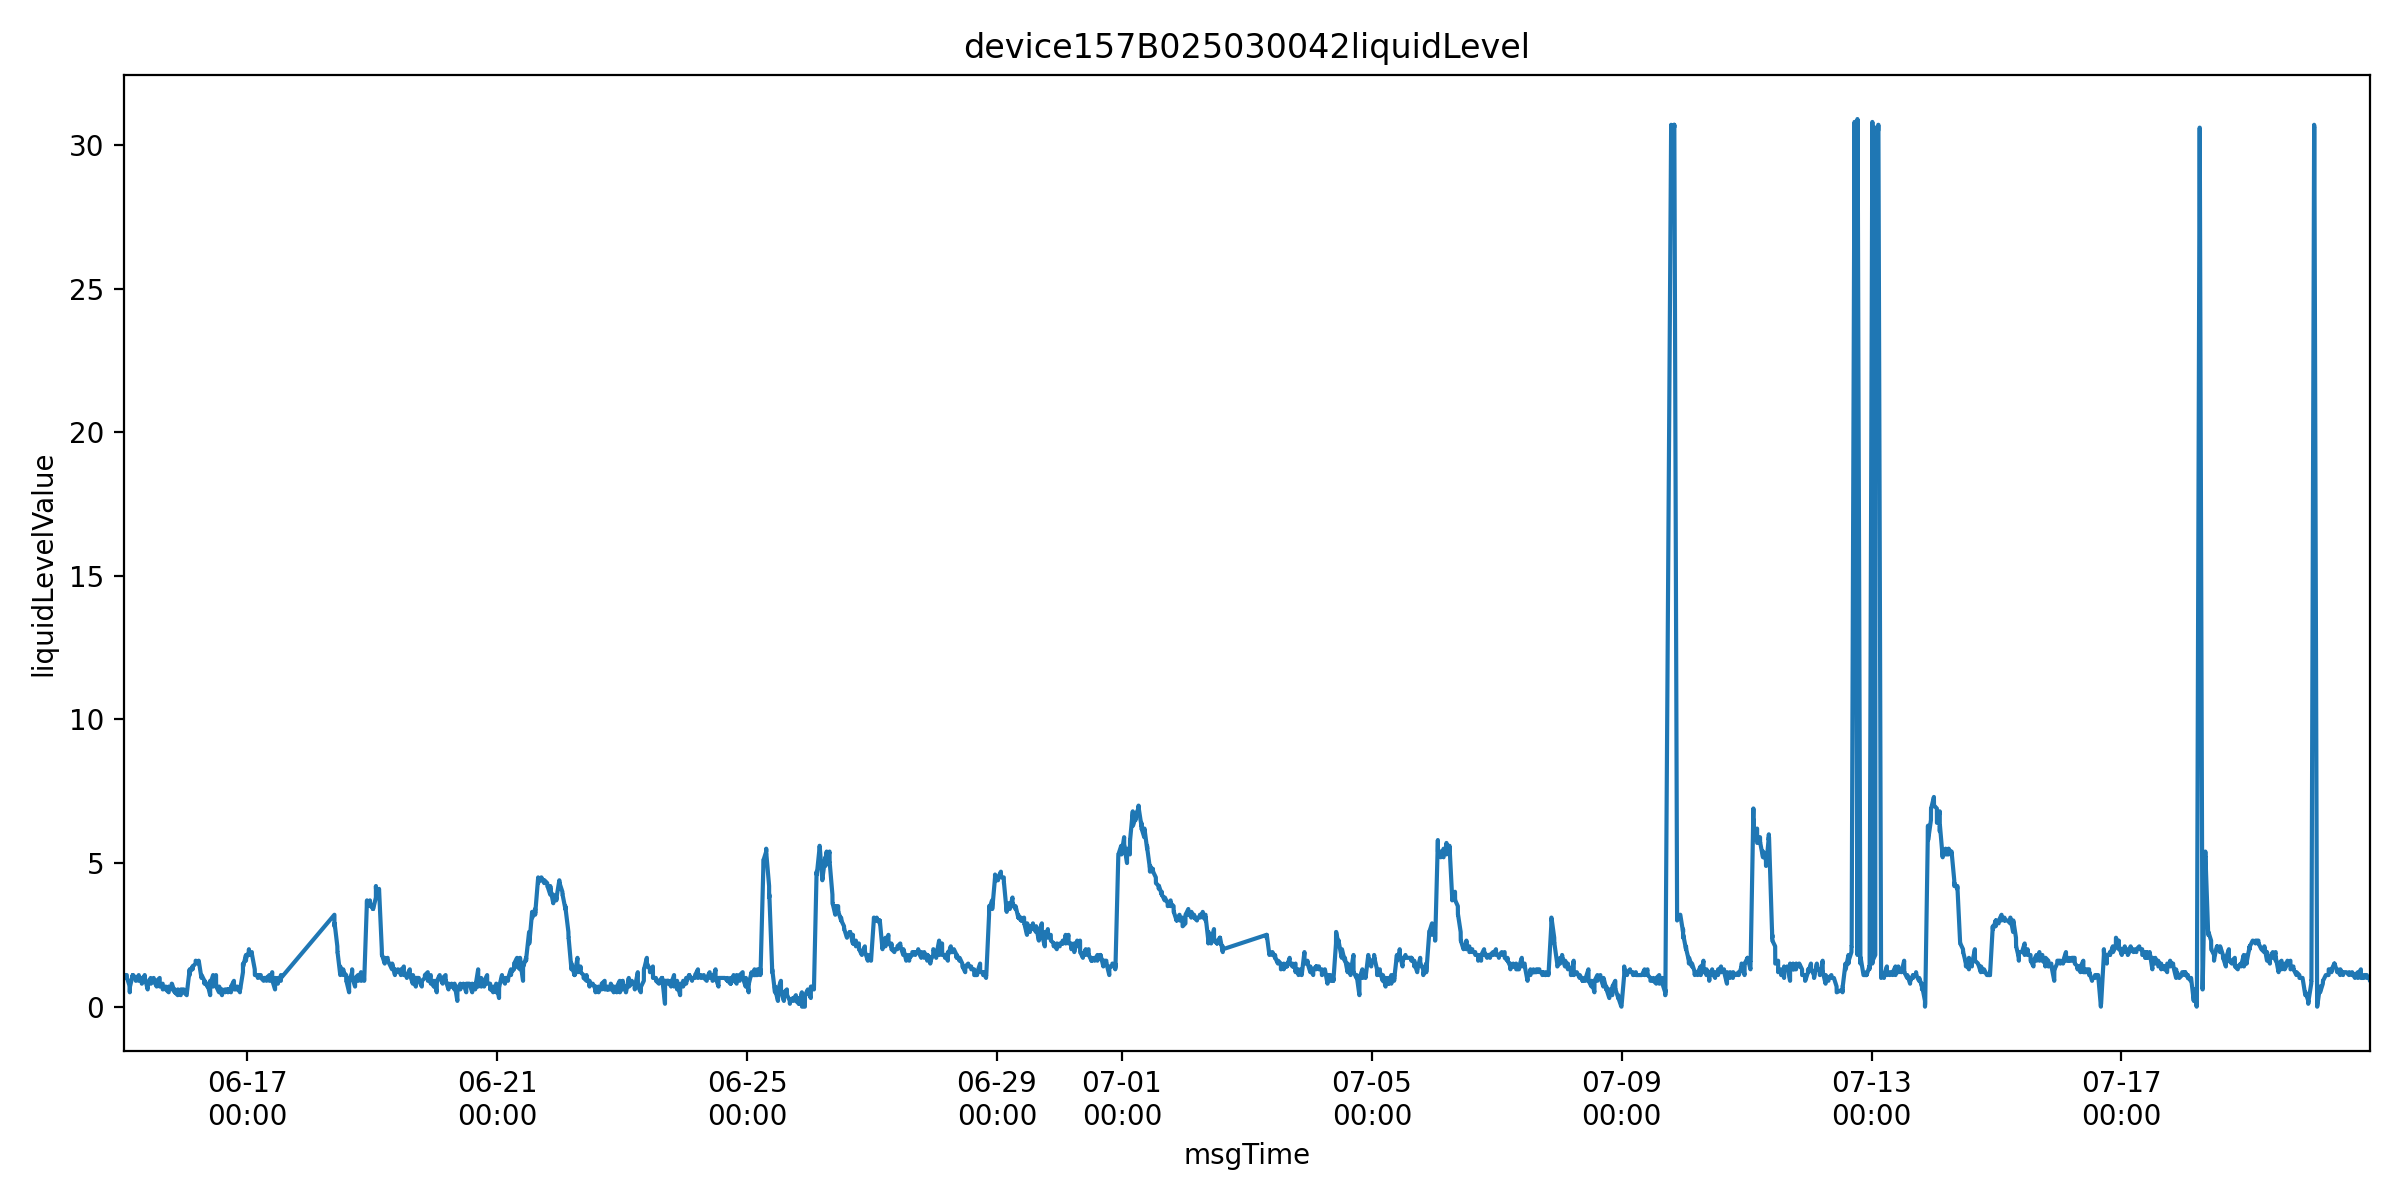

Source data for this figure (header and first rows):
farmName, sectionName, msgTimeStr, farmID, sectionID, liquidLevelValue, msgTime
中联峨桥智慧农业示范基地, 064, 1749947508000, 47035753446400, 65935709359180, 1.0, 2025-06-15 00:31:48
中联峨桥智慧农业示范基地, 064, 1749947511000, 47035753446400, 65935709359180, 1.0, 2025-06-15 00:31:51
中联峨桥智慧农业示范基地, 064, 1749947513000, 47035753446400, 65935709359180, 1.1, 2025-06-15 00:31:53
中联峨桥智慧农业示范基地, 064, 1749947516000, 47035753446400, 65935709359180, 1.1, 2025-06-15 00:31:56
中联峨桥智慧农业示范基地, 064, 1749947522000, 47035753446400, 65935709359180, 1.1, 2025-06-15 00:32:02
中联峨桥智慧农业示范基地, 064, 1749947527000, 47035753446400, 65935709359180, 1.0, 2025-06-15 00:32:07
中联峨桥智慧农业示范基地, 064, 1749947529000, 47035753446400, 65935709359180, 1.0, 2025-06-15 00:32:09
中联峨桥智慧农业示范基地, 064, 1749947532000, 47035753446400, 65935709359180, 1.1, 2025-06-15 00:32:12
中联峨桥智慧农业示范基地, 064, 1749947538000, 47035753446400, 65935709359180, 1.0, 2025-06-15 00:32:18
中联峨桥智慧农业示范基地, 064, 1749947540000, 47035753446400, 65935709359180, 1.0, 2025-06-15 00:32:20
中联峨桥智慧农业示范基地, 064, 1749947543000, 47035753446400, 65935709359180, 1.1, 2025-06-15 00:32:23
中联峨桥智慧农业示范基地, 064, 1749947600000, 47035753446400, 65935709359180, 1.1, 2025-06-15 00:33:20
中联峨桥智慧农业示范基地, 064, 1749947660000, 47035753446400, 65935709359180, 1.1, 2025-06-15 00:34:20
中联峨桥智慧农业示范基地, 064, 1749947721000, 47035753446400, 65935709359180, 1.1, 2025-06-15 00:35:21
中联峨桥智慧农业示范基地, 064, 1749947781000, 47035753446400, 65935709359180, 1.1, 2025-06-15 00:36:21
中联峨桥智慧农业示范基地, 064, 1749951645000, 47035753446400, 65935709359180, 1.1, 2025-06-15 01:40:45
中联峨桥智慧农业示范基地, 064, 1749951648000, 47035753446400, 65935709359180, 1.1, 2025-06-15 01:40:48
中联峨桥智慧农业示范基地, 064, 1749951650000, 47035753446400, 65935709359180, 1.1, 2025-06-15 01:40:50
中联峨桥智慧农业示范基地, 064, 1749951653000, 47035753446400, 65935709359180, 1.0, 2025-06-15 01:40:53
中联峨桥智慧农业示范基地, 064, 1749951658000, 47035753446400, 65935709359180, 1.1, 2025-06-15 01:40:58
中联峨桥智慧农业示范基地, 064, 1749951664000, 47035753446400, 65935709359180, 1.1, 2025-06-15 01:41:04
中联峨桥智慧农业示范基地, 064, 1749951666000, 47035753446400, 65935709359180, 1.0, 2025-06-15 01:41:06
中联峨桥智慧农业示范基地, 064, 1749951669000, 47035753446400, 65935709359180, 1.0, 2025-06-15 01:41:09
中联峨桥智慧农业示范基地, 064, 1749951675000, 47035753446400, 65935709359180, 1.1, 2025-06-15 01:41:15
中联峨桥智慧农业示范基地, 064, 1749951680000, 47035753446400, 65935709359180, 1.0, 2025-06-15 01:41:20
中联峨桥智慧农业示范基地, 064, 1749951708000, 47035753446400, 65935709359180, 1.0, 2025-06-15 01:41:48
中联峨桥智慧农业示范基地, 064, 1749951768000, 47035753446400, 65935709359180, 1.0, 2025-06-15 01:42:48
中联峨桥智慧农业示范基地, 064, 1749951829000, 47035753446400, 65935709359180, 1.0, 2025-06-15 01:43:49
中联峨桥智慧农业示范基地, 064, 1749951889000, 47035753446400, 65935709359180, 1.0, 2025-06-15 01:44:49
中联峨桥智慧农业示范基地, 064, 1749951949000, 47035753446400, 65935709359180, 1.0, 2025-06-15 01:45:49
中联峨桥智慧农业示范基地, 064, 1749955771000, 47035753446400, 65935709359180, 0.7, 2025-06-15 02:49:31
中联峨桥智慧农业示范基地, 064, 1749955774000, 47035753446400, 65935709359180, 0.7, 2025-06-15 02:49:34
中联峨桥智慧农业示范基地, 064, 1749955776000, 47035753446400, 65935709359180, 0.6, 2025-06-15 02:49:36
中联峨桥智慧农业示范基地, 064, 1749955780000, 47035753446400, 65935709359180, 0.7, 2025-06-15 02:49:40
中联峨桥智慧农业示范基地, 064, 1749955785000, 47035753446400, 65935709359180, 0.6, 2025-06-15 02:49:45
中联峨桥智慧农业示范基地, 064, 1749955790000, 47035753446400, 65935709359180, 0.6, 2025-06-15 02:49:50
中联峨桥智慧农业示范基地, 064, 1749955792000, 47035753446400, 65935709359180, 0.6, 2025-06-15 02:49:52
中联峨桥智慧农业示范基地, 064, 1749955795000, 47035753446400, 65935709359180, 0.6, 2025-06-15 02:49:55
中联峨桥智慧农业示范基地, 064, 1749955800000, 47035753446400, 65935709359180, 0.5, 2025-06-15 02:50:00
中联峨桥智慧农业示范基地, 064, 1749955802000, 47035753446400, 65935709359180, 0.7, 2025-06-15 02:50:02
中联峨桥智慧农业示范基地, 064, 1749955806000, 47035753446400, 65935709359180, 0.7, 2025-06-15 02:50:06
中联峨桥智慧农业示范基地, 064, 1749955863000, 47035753446400, 65935709359180, 0.7, 2025-06-15 02:51:03
中联峨桥智慧农业示范基地, 064, 1749955923000, 47035753446400, 65935709359180, 0.7, 2025-06-15 02:52:03
中联峨桥智慧农业示范基地, 064, 1749955983000, 47035753446400, 65935709359180, 0.7, 2025-06-15 02:53:03
中联峨桥智慧农业示范基地, 064, 1749956044000, 47035753446400, 65935709359180, 0.7, 2025-06-15 02:54:04
中联峨桥智慧农业示范基地, 064, 1749959897000, 47035753446400, 65935709359180, 1.1, 2025-06-15 03:58:17
中联峨桥智慧农业示范基地, 064, 1749959900000, 47035753446400, 65935709359180, 1.1, 2025-06-15 03:58:20
中联峨桥智慧农业示范基地, 064, 1749959902000, 47035753446400, 65935709359180, 1.0, 2025-06-15 03:58:22
中联峨桥智慧农业示范基地, 064, 1749959905000, 47035753446400, 65935709359180, 1.1, 2025-06-15 03:58:25
中联峨桥智慧农业示范基地, 064, 1749959910000, 47035753446400, 65935709359180, 1.1, 2025-06-15 03:58:30
中联峨桥智慧农业示范基地, 064, 1749959915000, 47035753446400, 65935709359180, 1.0, 2025-06-15 03:58:35
中联峨桥智慧农业示范基地, 064, 1749959917000, 47035753446400, 65935709359180, 1.0, 2025-06-15 03:58:37
中联峨桥智慧农业示范基地, 064, 1749959920000, 47035753446400, 65935709359180, 1.1, 2025-06-15 03:58:40
中联峨桥智慧农业示范基地, 064, 1749959925000, 47035753446400, 65935709359180, 1.1, 2025-06-15 03:58:45
中联峨桥智慧农业示范基地, 064, 1749959930000, 47035753446400, 65935709359180, 1.1, 2025-06-15 03:58:50
中联峨桥智慧农业示范基地, 064, 1749959933000, 47035753446400, 65935709359180, 1.1, 2025-06-15 03:58:53
中联峨桥智慧农业示范基地, 064, 1749959960000, 47035753446400, 65935709359180, 1.1, 2025-06-15 03:59:20
中联峨桥智慧农业示范基地, 064, 1749960020000, 47035753446400, 65935709359180, 1.1, 2025-06-15 04:00:20
中联峨桥智慧农业示范基地, 064, 1749960080000, 47035753446400, 65935709359180, 1.1, 2025-06-15 04:01:20
中联峨桥智慧农业示范基地, 064, 1749960141000, 47035753446400, 65935709359180, 1.1, 2025-06-15 04:02:21
... 11,475 more rows
